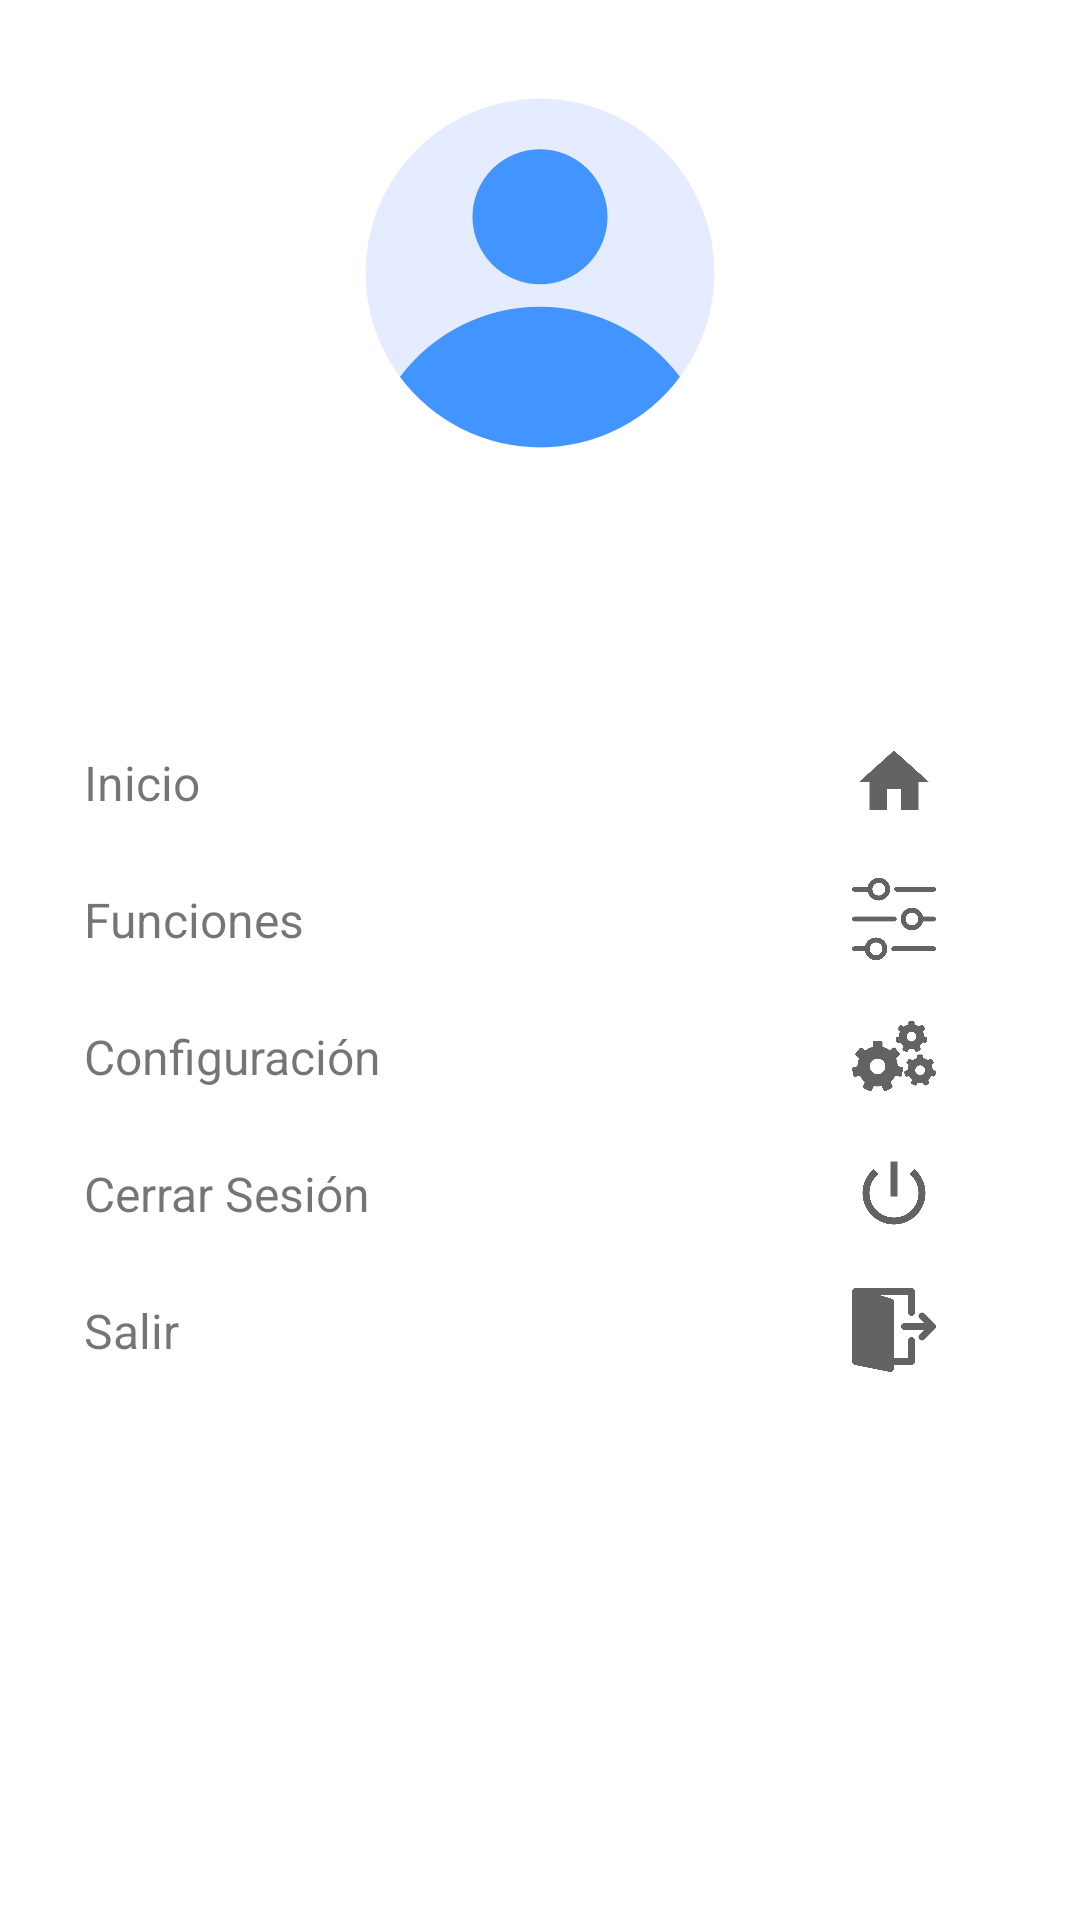

Reconstruct the res/layout file that produces this screen, plus the resources it refers to.
<!-- AndroidManifest.xml: application theme AppTheme -->
<!-- res/layout/main_nav_drawer.xml -->
<?xml version="1.0" encoding="utf-8"?>
<LinearLayout xmlns:android="http://schemas.android.com/apk/res/android"
    android:layout_width="match_parent"
    android:layout_height="match_parent"
    android:orientation="vertical">

    <LinearLayout
        android:layout_width="match_parent"
        android:layout_height="wrap_content"
        android:orientation="vertical"
        android:background="@drawable/side_nav_bar"
        android:padding="15dp">

        <ImageView
            android:layout_width="match_parent"
            android:layout_height="120dp"
            android:layout_margin="16dp"
            android:onClick="ClickLogo"
            android:src="@drawable/ic_userlogo"/>

        <TextView
            android:layout_width="match_parent"
            android:layout_height="wrap_content"
            android:text="@string/app_name"
            android:textSize="20sp"
            android:textStyle="bold"
            android:textColor="#FFFF"/>

        <TextView
            android:id="@+id/textView"
            android:layout_width="wrap_content"
            android:layout_height="wrap_content"
            android:text="sleiderdavila.99@gmail.com"
            android:textColor="#FFFF"/>

    </LinearLayout>


    <LinearLayout
        android:layout_width="match_parent"
        android:layout_height="wrap_content"
        android:orientation="horizontal"
        android:gravity="center_vertical"
        android:onClick="ClickHome"
        android:layout_marginTop="10dp">

        <TextView
            android:layout_width="wrap_content"
            android:layout_height="wrap_content"
            android:layout_weight="1"
            android:text="Inicio"
            android:textSize="16dp"
            android:padding="12dp"
            android:layout_marginStart="16dp"/>

        <ImageView
            android:layout_width="wrap_content"
            android:layout_height="wrap_content"
            android:layout_marginEnd="48dp"
            android:src="@drawable/ic_baseline_home_24"/>

    </LinearLayout>

    <LinearLayout
        android:layout_width="match_parent"
        android:layout_height="wrap_content"
        android:orientation="horizontal"
        android:gravity="center_vertical"
        android:onClick="ClickFunciones">

        <TextView
            android:layout_width="0dp"
            android:layout_height="wrap_content"
            android:layout_weight="1"
            android:text="Funciones"
            android:textSize="16dp"
            android:padding="12dp"
            android:layout_marginStart="16dp"/>

        <ImageView
            android:layout_width="wrap_content"
            android:layout_height="wrap_content"
            android:layout_marginEnd="48dp"
            android:src="@drawable/ic_funciones"/>

    </LinearLayout>
    <LinearLayout
        android:layout_width="match_parent"
        android:layout_height="wrap_content"
        android:orientation="horizontal"
        android:gravity="center_vertical"
        android:onClick="ClickConfiguracion">

        <TextView
            android:layout_width="0dp"
            android:layout_height="wrap_content"
            android:layout_weight="1"
            android:text="Configuración"
            android:textSize="16dp"
            android:padding="12dp"
            android:layout_marginStart="16dp"/>

        <ImageView
            android:layout_width="wrap_content"
            android:layout_height="wrap_content"
            android:layout_marginEnd="48dp"
            android:src="@drawable/ic_engranajes"/>

    </LinearLayout>

    <LinearLayout
        android:layout_width="match_parent"
        android:layout_height="wrap_content"
        android:orientation="horizontal"
        android:gravity="center_vertical"
        android:onClick="ClickLogout">

        <TextView
            android:layout_width="0dp"
            android:layout_height="wrap_content"
            android:layout_weight="1"
            android:text="Cerrar Sesión"
            android:textSize="16dp"
            android:padding="12dp"
            android:layout_marginStart="16dp"/>

        <ImageView
            android:layout_width="wrap_content"
            android:layout_height="wrap_content"
            android:layout_marginEnd="48dp"
            android:src="@drawable/ic_baseline_power_settings_new_24"/>

    </LinearLayout>

    <LinearLayout
        android:layout_width="match_parent"
        android:layout_height="wrap_content"
        android:orientation="horizontal"
        android:gravity="center_vertical"
        android:onClick="ClickSalir">

        <TextView
            android:layout_width="0dp"
            android:layout_height="wrap_content"
            android:layout_weight="1"
            android:text="Salir"
            android:textSize="16dp"
            android:padding="12dp"
            android:layout_marginStart="16dp"/>

        <ImageView
            android:layout_width="wrap_content"
            android:layout_height="wrap_content"
            android:layout_marginEnd="48dp"
            android:src="@drawable/ic_salir"/>
    </LinearLayout>


</LinearLayout>
<!-- resources referenced by this layout -->
<resources>
  <!-- drawable ic_baseline_home_24 (drawable) -->
  <vector android:height="28dp" android:tint="#636363"
      android:viewportHeight="24" android:viewportWidth="24"
      android:width="28dp" xmlns:android="http://schemas.android.com/apk/res/android">
      <path android:fillColor="@android:color/white" android:pathData="M10,20v-6h4v6h5v-8h3L12,3 2,12h3v8z"/>
  </vector>
  <!-- drawable ic_baseline_power_settings_new_24 (drawable) -->
  <vector android:height="28dp" android:tint="#636363"
      android:viewportHeight="24" android:viewportWidth="24"
      android:width="28dp" xmlns:android="http://schemas.android.com/apk/res/android">
      <path android:fillColor="@android:color/white" android:pathData="M13,3h-2v10h2L13,3zM17.83,5.17l-1.42,1.42C17.99,7.86 19,9.81 19,12c0,3.87 -3.13,7 -7,7s-7,-3.13 -7,-7c0,-2.19 1.01,-4.14 2.58,-5.42L6.17,5.17C4.23,6.82 3,9.26 3,12c0,4.97 4.03,9 9,9s9,-4.03 9,-9c0,-2.74 -1.23,-5.18 -3.17,-6.83z"/>
  </vector>
  <!-- drawable ic_engranajes: vector/xml drawable (drawable, 4676 chars, omitted) -->
  <!-- drawable ic_funciones: vector/xml drawable (drawable, 2669 chars, omitted) -->
  <!-- drawable ic_salir (drawable) -->
  <vector android:height="28dp" android:viewportHeight="512"
      android:viewportWidth="512" android:width="28dp" xmlns:android="http://schemas.android.com/apk/res/android">
      <path android:fillColor="#636363" android:pathData="M510.371,226.513c-1.088,-2.603 -2.645,-4.971 -4.629,-6.955l-63.979,-63.979c-8.341,-8.32 -21.824,-8.32 -30.165,0c-8.341,8.341 -8.341,21.845 0,30.165l27.584,27.584H320.013c-11.797,0 -21.333,9.557 -21.333,21.333s9.536,21.333 21.333,21.333h119.168l-27.584,27.584c-8.341,8.341 -8.341,21.845 0,30.165c4.16,4.181 9.621,6.251 15.083,6.251s10.923,-2.069 15.083,-6.251l63.979,-63.979c1.984,-1.963 3.541,-4.331 4.629,-6.955C512.525,237.606 512.525,231.718 510.371,226.513z"/>
      <path android:fillColor="#636363" android:pathData="M362.68,298.667c-11.797,0 -21.333,9.557 -21.333,21.333v106.667h-85.333V85.333c0,-9.408 -6.187,-17.728 -15.211,-20.437l-74.091,-22.229h174.635v106.667c0,11.776 9.536,21.333 21.333,21.333s21.333,-9.557 21.333,-21.333v-128C384.013,9.557 374.477,0 362.68,0H21.347c-0.768,0 -1.451,0.32 -2.197,0.405c-1.003,0.107 -1.92,0.277 -2.88,0.512c-2.24,0.576 -4.267,1.451 -6.165,2.645c-0.469,0.299 -1.045,0.32 -1.493,0.661C8.44,4.352 8.376,4.587 8.205,4.715C5.88,6.549 3.939,8.789 2.531,11.456c-0.299,0.576 -0.363,1.195 -0.597,1.792c-0.683,1.621 -1.429,3.2 -1.685,4.992c-0.107,0.64 0.085,1.237 0.064,1.856c-0.021,0.427 -0.299,0.811 -0.299,1.237V448c0,10.176 7.189,18.923 17.152,20.907l213.333,42.667c1.387,0.299 2.795,0.427 4.181,0.427c4.885,0 9.685,-1.685 13.525,-4.843c4.928,-4.053 7.808,-10.091 7.808,-16.491v-21.333H362.68c11.797,0 21.333,-9.557 21.333,-21.333V320C384.013,308.224 374.477,298.667 362.68,298.667z"/>
  </vector>
  <!-- drawable ic_userlogo (drawable) -->
  <vector android:height="30dp" android:viewportHeight="64"
      android:viewportWidth="64" android:width="30dp" xmlns:android="http://schemas.android.com/apk/res/android">
      <path android:fillColor="#e6ecff" android:pathData="M32,32m-31,0a31,31 0,1 1,62 0a31,31 0,1 1,-62 0"/>
      <path android:fillColor="#4294ff" android:pathData="m56.877,50.4748a31.0647,31.0647 0,0 0,-49.7651 -0.0156,30.9669 30.9669,0 0,0 49.7651,0.0156z"/>
      <path android:fillColor="#4294ff" android:pathData="M32,22m-12,0a12,12 0,1 1,24 0a12,12 0,1 1,-24 0"/>
  </vector>
  <string name="app_name">GPS Tracker</string>
</resources>
